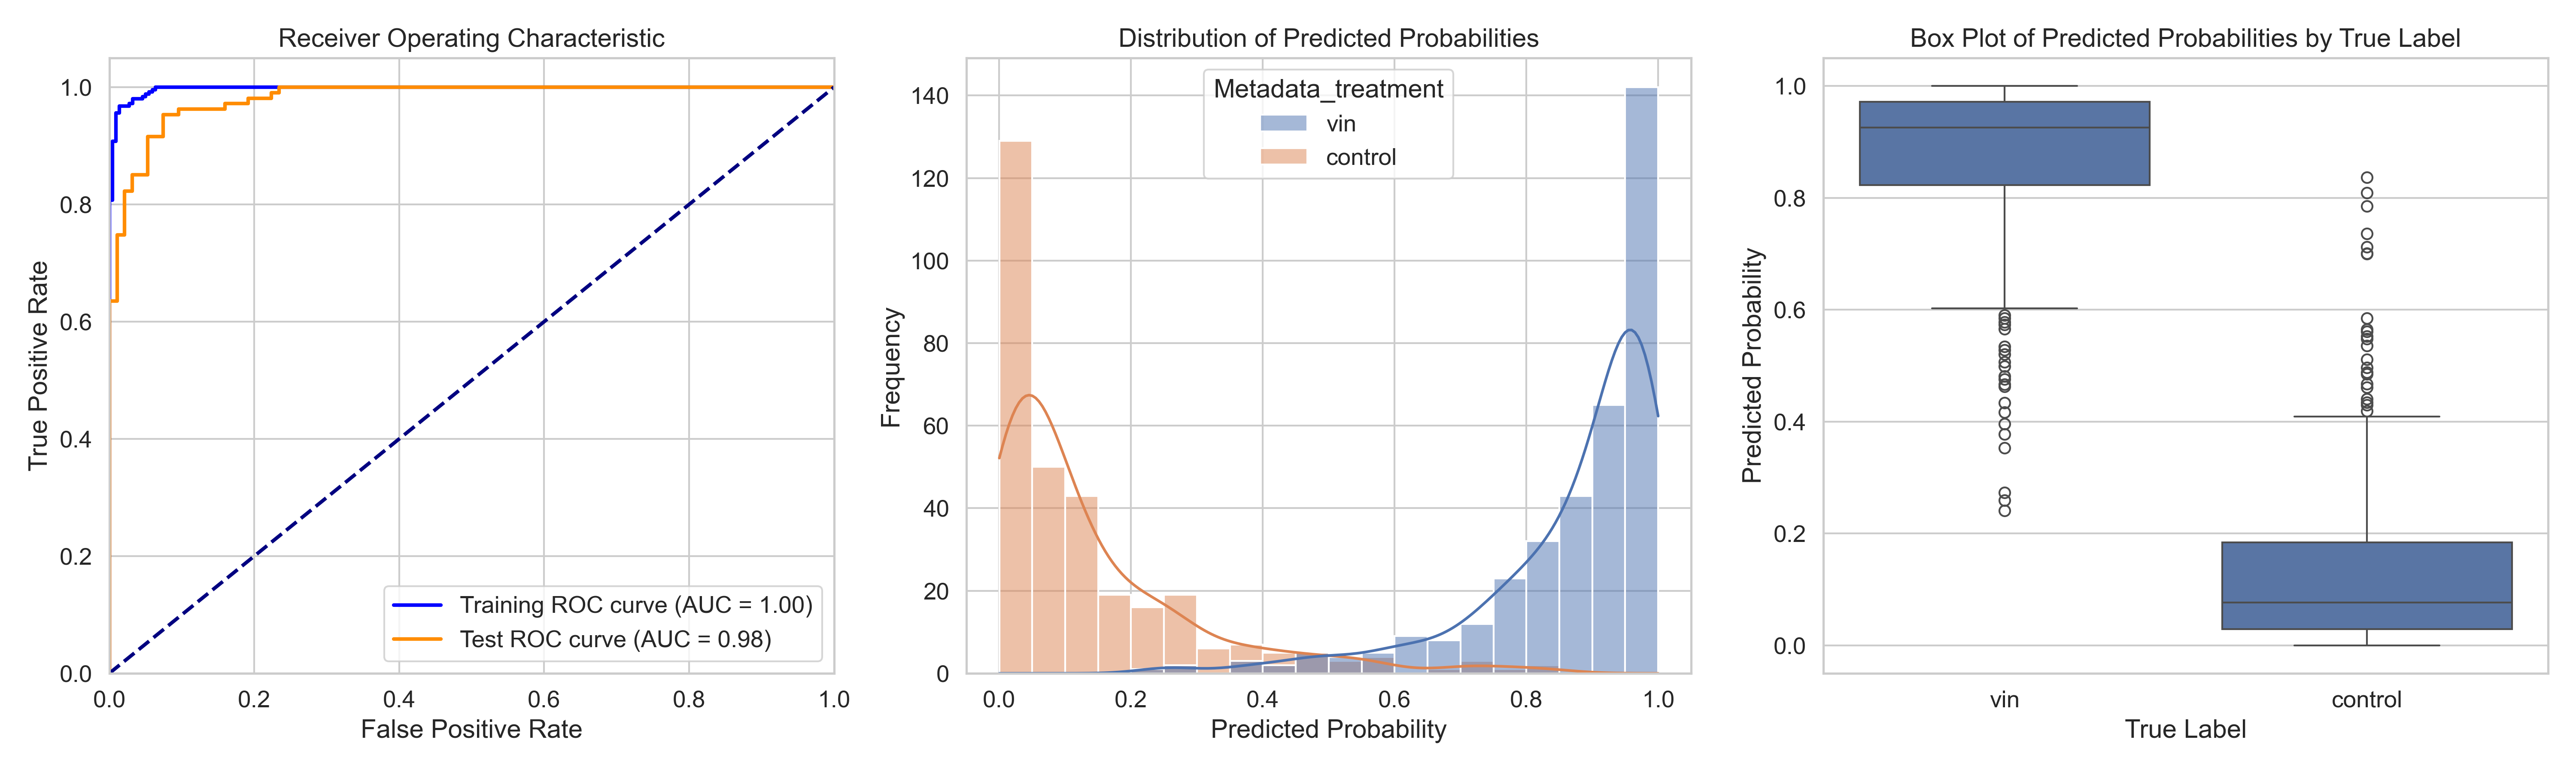

Source data for this figure (header and first rows):
ObjectNumber, Metadata_site, Metadata_concentration, Metadata_hour, Metadata_treatment, Predicted_Probability, Is_Test, S
1, 0, 39.29, 4, vin, 0.9272, True, 0.7915
2, 0, 39.29, 4, vin, 0.4755, False, 0.3397
3, 0, 39.29, 4, vin, 0.7205, False, 0.5847
4, 0, 39.29, 4, vin, 0.8292, True, 0.6935
5, 0, 39.29, 4, vin, 0.949, True, 0.8133
6, 0, 39.29, 4, vin, 0.6895, True, 0.5537
7, 0, 39.29, 4, vin, 0.7607, False, 0.6249
8, 0, 39.29, 4, vin, 0.8834, False, 0.7476
9, 0, 39.29, 4, vin, 0.8373, False, 0.7016
10, 0, 39.29, 4, vin, 0.6762, False, 0.5404
11, 0, 39.29, 4, vin, 0.9424, False, 0.8066
12, 0, 39.29, 4, vin, 0.803, False, 0.6672
13, 0, 39.29, 4, vin, 0.65, True, 0.5143
14, 0, 39.29, 4, vin, 0.9553, False, 0.8195
15, 0, 39.29, 4, vin, 0.723, False, 0.5872
16, 0, 39.29, 4, vin, 0.9521, False, 0.8164
17, 0, 39.29, 4, vin, 0.3527, True, 0.217
18, 0, 39.29, 4, vin, 0.7267, True, 0.5909
19, 0, 39.29, 4, vin, 0.7859, False, 0.6501
20, 0, 39.29, 4, vin, 0.7514, True, 0.6157
21, 0, 39.29, 4, vin, 0.5659, False, 0.4301
22, 0, 39.29, 4, vin, 0.5898, False, 0.4541
23, 0, 39.29, 4, vin, 0.6417, False, 0.5059
24, 0, 39.29, 4, vin, 0.845, False, 0.7093
25, 0, 39.29, 4, vin, 0.6728, False, 0.5371
26, 0, 39.29, 4, vin, 0.4337, True, 0.298
1, 1, 39.29, 4, vin, 0.9566, False, 0.8209
2, 1, 39.29, 4, vin, 0.7532, False, 0.6175
3, 1, 39.29, 4, vin, 0.8779, False, 0.7422
4, 1, 39.29, 4, vin, 0.6383, False, 0.5026
5, 1, 39.29, 4, vin, 0.9656, False, 0.8298
6, 1, 39.29, 4, vin, 0.8949, False, 0.7592
7, 1, 39.29, 4, vin, 0.7128, False, 0.5771
8, 1, 39.29, 4, vin, 0.8603, True, 0.7246
9, 1, 39.29, 4, vin, 0.9374, True, 0.8016
10, 1, 39.29, 4, vin, 0.7466, True, 0.6109
11, 1, 39.29, 4, vin, 0.6025, True, 0.4668
1, 10, 39.29, 4, vin, 0.8898, False, 0.754
2, 10, 39.29, 4, vin, 0.6258, True, 0.49
3, 10, 39.29, 4, vin, 0.9236, False, 0.7879
4, 10, 39.29, 4, vin, 0.8044, False, 0.6686
5, 10, 39.29, 4, vin, 0.9779, False, 0.8422
6, 10, 39.29, 4, vin, 0.8036, False, 0.6678
7, 10, 39.29, 4, vin, 0.9448, False, 0.809
8, 10, 39.29, 4, vin, 0.9577, False, 0.822
9, 10, 39.29, 4, vin, 0.8011, True, 0.6654
10, 10, 39.29, 4, vin, 0.9415, True, 0.8057
11, 10, 39.29, 4, vin, 0.9031, True, 0.7674
12, 10, 39.29, 4, vin, 0.9972, True, 0.8615
13, 10, 39.29, 4, vin, 0.9777, False, 0.8419
14, 10, 39.29, 4, vin, 0.9605, True, 0.8247
15, 10, 39.29, 4, vin, 0.9261, False, 0.7904
16, 10, 39.29, 4, vin, 0.9272, True, 0.7914
17, 10, 39.29, 4, vin, 0.9652, True, 0.8295
18, 10, 39.29, 4, vin, 0.9239, False, 0.7882
19, 10, 39.29, 4, vin, 0.8574, False, 0.7217
20, 10, 39.29, 4, vin, 0.8769, False, 0.7412
21, 10, 39.29, 4, vin, 0.9891, True, 0.8534
22, 10, 39.29, 4, vin, 0.9777, False, 0.842
23, 10, 39.29, 4, vin, 0.9447, True, 0.809
... 609 more rows
